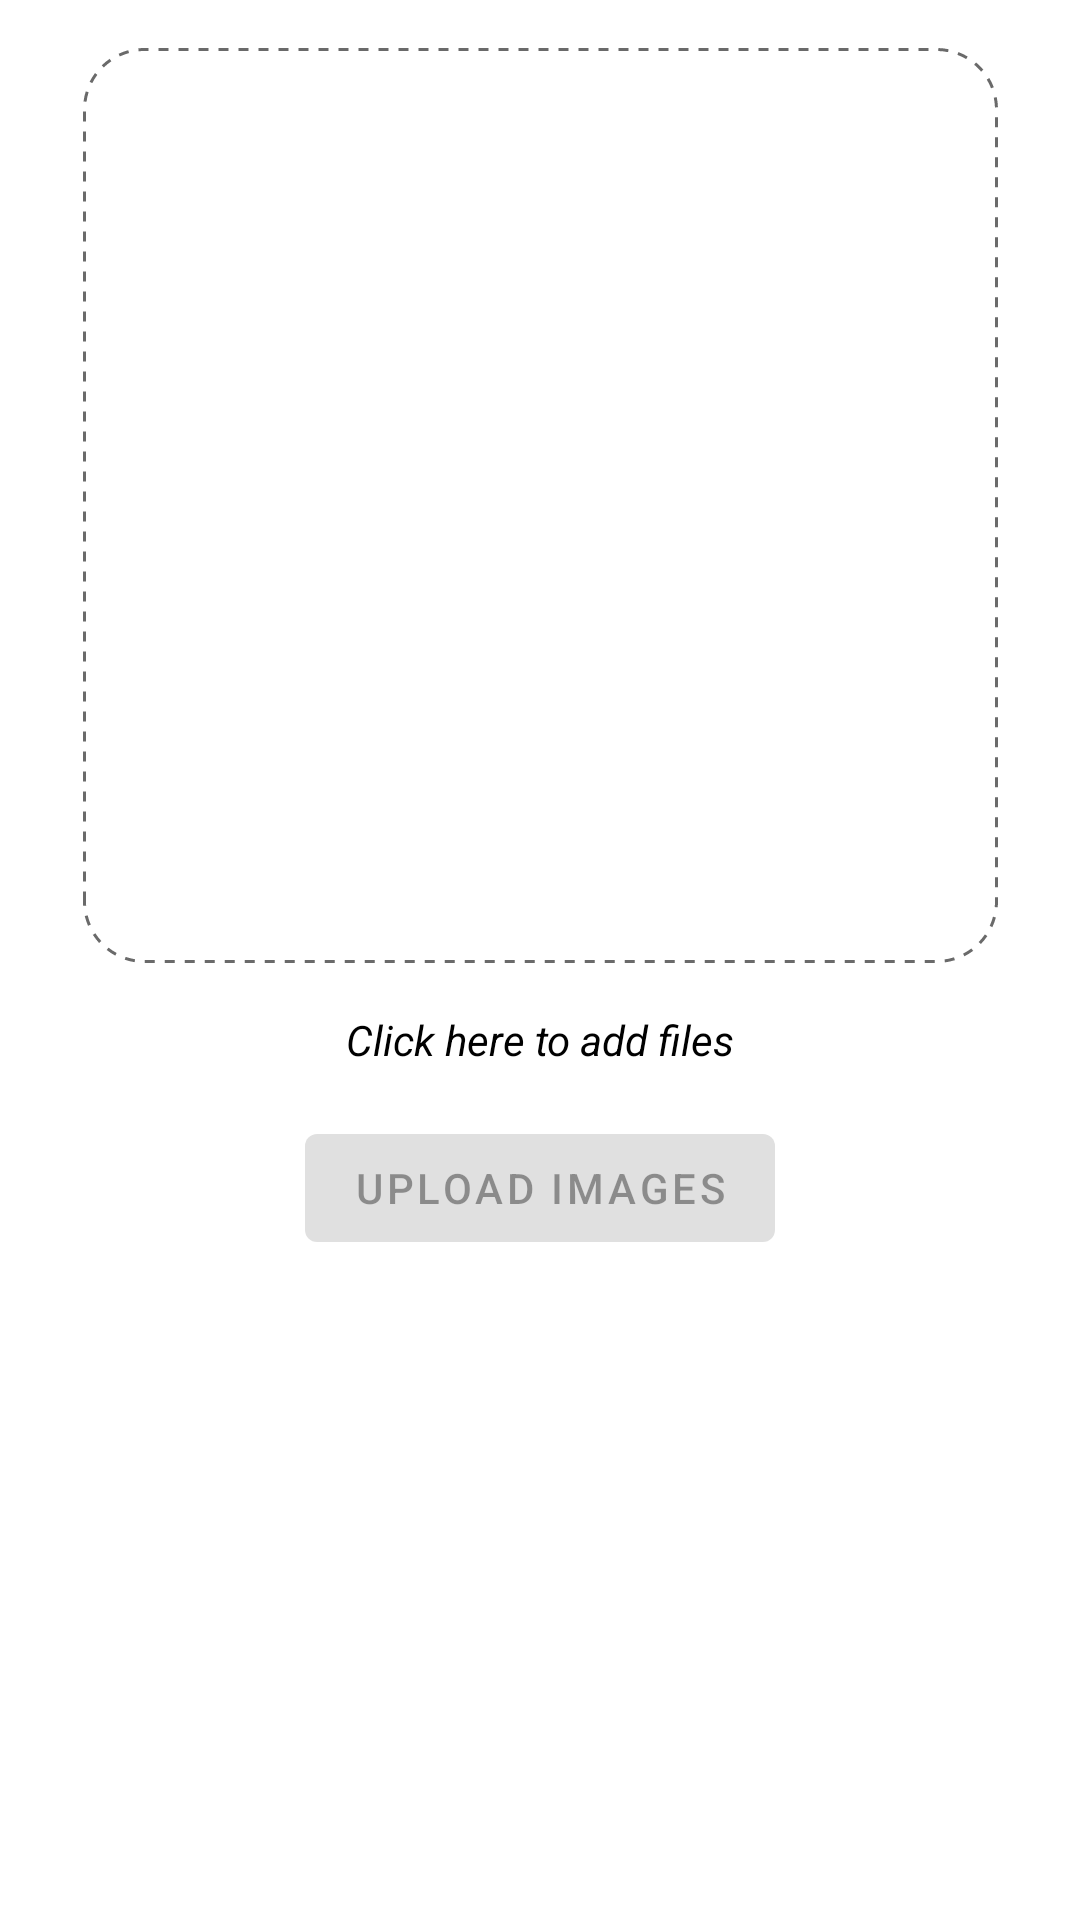

The Android layout XML behind this screen, and the referenced resources:
<!-- AndroidManifest.xml: application theme Theme.TribuNewsDemo -->
<!-- res/layout/fragment_upload_photo.xml -->
<?xml version="1.0" encoding="utf-8"?>
<layout
    xmlns:android="http://schemas.android.com/apk/res/android"
    xmlns:app="http://schemas.android.com/apk/res-auto"
    xmlns:tools="http://schemas.android.com/tools"
    >

    <data>
        <variable
            name="uploadPhotoViewModel"
            type="com.ben.tribunewsdemo.viewmodel.UploadPhotoViewModel" />
    </data>

    <androidx.constraintlayout.widget.ConstraintLayout
        android:layout_width="match_parent"
        android:layout_height="match_parent">

        <GridLayout
            android:id="@+id/upload_photo_gridLayout"
            android:layout_width="305dp"
            android:layout_height="305dp"
            android:background="@drawable/image_view_border"
            android:useDefaultMargins="true"
            android:layout_marginTop="16sp"
            app:layout_constraintEnd_toEndOf="parent"
            app:layout_constraintStart_toStartOf="parent"
            app:layout_constraintTop_toTopOf="parent">

            <androidx.recyclerview.widget.RecyclerView
                android:id="@+id/upload_photo_rv"
                android:layout_height="match_parent"
                android:layout_width="match_parent"
                android:overScrollMode="never"
                tools:listitem="@layout/upload_photo_item"
                app:layoutManager="androidx.recyclerview.widget.GridLayoutManager"
                app:spanCount="2" />

        </GridLayout>

        <TextView
            android:id="@+id/add_photo_tv"
            android:layout_width="140dp"
            android:layout_height="wrap_content"
            android:padding="4dp"
            android:layout_margin="12dp"
            android:text="@string/click_add_files"
            android:textAlignment="center"
            android:textStyle="italic"
            android:textSize="14sp"
            android:textColor="@color/black"
            app:layout_constraintEnd_toEndOf="parent"
            app:layout_constraintStart_toStartOf="parent"
            app:layout_constraintTop_toBottomOf="@+id/upload_photo_gridLayout" />

        <com.google.android.material.button.MaterialButton
            android:id="@+id/send_button"
            android:enabled="false"
            android:onClick="@{() -> uploadPhotoViewModel.onUpload()}"
            android:layout_width="wrap_content"
            android:layout_height="wrap_content"
            android:layout_marginTop="12dp"
            android:text="@string/upload_an_image"
            app:layout_constraintEnd_toEndOf="parent"
            app:layout_constraintStart_toStartOf="parent"
            app:layout_constraintTop_toBottomOf="@+id/add_photo_tv" />

    </androidx.constraintlayout.widget.ConstraintLayout>
</layout>
<!-- res/layout/upload_photo_item.xml (included above) -->
<?xml version="1.0" encoding="utf-8"?>
<RelativeLayout xmlns:android="http://schemas.android.com/apk/res/android"
    android:layout_width="wrap_content"
    android:layout_height="wrap_content"
    xmlns:app="http://schemas.android.com/apk/res-auto">

        <ImageView
            android:id="@+id/upload_photo_display"
            android:layout_width="140dp"
            android:layout_height="140dp"
            android:layout_margin="4dp"/>
</RelativeLayout>
<!-- resources referenced by this layout -->
<resources>
  <!-- drawable image_view_border (drawable) -->
  <?xml version="1.0" encoding="UTF-8"?>
  <shape xmlns:android="http://schemas.android.com/apk/res/android">
      <solid android:color="#FFFFFF" />
      <stroke
          android:width="1dp"
          android:color="#6A6A6A"
          android:dashWidth="10px"
          android:dashGap="10px"
          />
      <padding
          android:left="1dp"
          android:top="1dp"
          android:right="1dp"
          android:bottom="1dp" />
      <corners
          android:radius="20dp"/>
  </shape>
  <string name="click_add_files">Click here to add files</string>
  <string name="upload_an_image">Upload images</string>
  <style name="Theme.TribuNewsDemo" parent="Theme.MaterialComponents.DayNight.DarkActionBar">
          
          <item name="colorPrimary">@color/purple_500</item>
          <item name="colorPrimaryVariant">@color/purple_700</item>
          <item name="colorOnPrimary">@color/white</item>
          
          <item name="colorSecondary">@color/teal_200</item>
          <item name="colorSecondaryVariant">@color/teal_700</item>
          <item name="colorOnSecondary">@color/black</item>
          
          <item name="android:statusBarColor" tools:targetApi="l">?attr/colorPrimaryVariant</item>
          
      </style>
  <!-- not gathered from this repository: default colours our renderer supplied (Android Studio template values) -->
  <color name="purple_500">#FF6200EE</color>
  <color name="purple_700">#FF3700B3</color>
  <color name="teal_200">#FF03DAC5</color>
  <color name="teal_700">#FF018786</color>
  <color name="black">#FF000000</color>
  <color name="white">#FFFFFFFF</color>
</resources>
